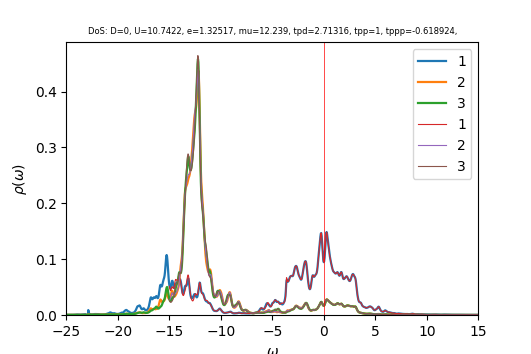

The data file committed next to this chart (first rows):
w	up_1	up_2	up_3	down_1	down_2	down_3	cumul_up_1	cumul_up_2	cumul_up_3	cumul_down_1	cumul_down_2	cumul_down_3	
-25	0.0003317	0.000293	0.0002952	6.37111e-05	3.96995e-05	3.97096e-05	0	0	0	0	0	0
-24.96	0.0003234	0.0002946	0.0002964	6.38278e-05	3.97954e-05	3.98048e-05	1.29477e-05	1.17978e-05	1.1866e-05	2.55567e-06	1.59341e-06	1.59379e-06
-24.92	0.000317	0.0002964	0.0002976	6.38689e-05	3.98911e-05	3.9899e-05	2.5642e-05	2.36659e-05	2.37833e-05	5.11298e-06	3.19065e-06	3.19134e-06
-24.88	0.0003127	0.0002983	0.0002991	6.39013e-05	3.99872e-05	3.99932e-05	3.81624e-05	3.56084e-05	3.57584e-05	7.6716e-06	4.79174e-06	4.79267e-06
-24.84	0.0003102	0.0003002	0.0003007	6.39625e-05	4.00839e-05	4.00884e-05	5.05841e-05	4.7629e-05	4.77978e-05	1.02327e-05	6.3967e-06	6.39781e-06
-24.8	0.0003094	0.0003023	0.0003024	6.40599e-05	4.01812e-05	4.01845e-05	6.29732e-05	5.97314e-05	5.9907e-05	1.27976e-05	8.00556e-06	8.0068e-06
-24.76	0.00031	0.0003044	0.0003043	6.41884e-05	4.02792e-05	4.02816e-05	7.53862e-05	7.19189e-05	7.20909e-05	1.53677e-05	9.61834e-06	9.61968e-06
-24.72	0.0003119	0.0003066	0.0003063	6.43413e-05	4.03777e-05	4.03795e-05	8.7873e-05	8.41951e-05	8.43536e-05	1.7944e-05	1.12351e-05	1.12365e-05
-24.68	0.0003149	0.0003089	0.0003083	6.45132e-05	4.04768e-05	4.04781e-05	0.0001005	9.65633e-05	9.66989e-05	2.05271e-05	1.28558e-05	1.28572e-05
-24.64	0.000319	0.0003113	0.0003105	6.47006e-05	4.05763e-05	4.05773e-05	0.0001133	0.000109	0.0001091	2.31177e-05	1.44804e-05	1.44819e-05
-24.6	0.0003243	0.0003138	0.0003127	6.49013e-05	4.06764e-05	4.0677e-05	0.0001262	0.0001216	0.0001217	2.57163e-05	1.61091e-05	1.61106e-05
-24.56	0.0003309	0.0003164	0.0003151	6.51145e-05	4.07769e-05	4.07774e-05	0.0001395	0.0001343	0.0001343	2.83235e-05	1.77418e-05	1.77434e-05
-24.52	0.0003391	0.0003192	0.0003175	6.53402e-05	4.0878e-05	4.08782e-05	0.0001531	0.000147	0.000147	3.09397e-05	1.93786e-05	1.93801e-05
-24.48	0.000349	0.0003221	0.00032	6.55797e-05	4.09795e-05	4.09796e-05	0.000167	0.0001599	0.0001598	3.35656e-05	2.10194e-05	2.1021e-05
-24.44	0.0003613	0.0003252	0.0003227	6.58353e-05	4.10816e-05	4.10815e-05	0.0001815	0.000173	0.0001727	3.62016e-05	2.26643e-05	2.26659e-05
-24.4	0.0003764	0.0003286	0.0003256	6.6111e-05	4.11843e-05	4.1184e-05	0.0001966	0.0001861	0.0001857	3.88487e-05	2.43133e-05	2.43149e-05
-24.36	0.0003954	0.0003324	0.0003286	6.64127e-05	4.12875e-05	4.12871e-05	0.0002124	0.0001994	0.0001989	4.15079e-05	2.59665e-05	2.5968e-05
-24.32	0.0004196	0.0003366	0.0003319	6.67494e-05	4.13915e-05	4.13909e-05	0.0002292	0.0002129	0.0002122	4.41805e-05	2.76238e-05	2.76253e-05
-24.28	0.0004509	0.0003415	0.0003356	6.71335e-05	4.14962e-05	4.14954e-05	0.0002473	0.0002266	0.0002256	4.68685e-05	2.92853e-05	2.92868e-05
-24.24	0.0004921	0.0003473	0.0003397	6.75794e-05	4.16019e-05	4.16008e-05	0.000267	0.0002405	0.0002392	4.95744e-05	3.09511e-05	3.09525e-05
-24.2	0.0005467	0.0003543	0.0003444	6.80972e-05	4.17085e-05	4.17072e-05	0.0002889	0.0002547	0.000253	5.2301e-05	3.26211e-05	3.26224e-05
-24.16	0.0006192	0.0003629	0.00035	6.86685e-05	4.18161e-05	4.18144e-05	0.0003137	0.0002692	0.000267	5.50505e-05	3.42954e-05	3.42967e-05
-24.12	0.0007124	0.0003736	0.0003566	6.92112e-05	4.19241e-05	4.19219e-05	0.0003422	0.0002842	0.0002813	5.78217e-05	3.5974e-05	3.59752e-05
-24.08	0.0008233	0.000386	0.0003641	6.95919e-05	4.20317e-05	4.2029e-05	0.0003751	0.0002996	0.0002959	6.06082e-05	3.7657e-05	3.76581e-05
-24.04	0.0009349	0.0003984	0.0003721	6.97542e-05	4.21384e-05	4.21352e-05	0.0004126	0.0003156	0.0003108	6.34012e-05	3.93442e-05	3.93452e-05
-24	0.001012	0.0004073	0.0003792	6.97869e-05	4.22448e-05	4.22412e-05	0.0004531	0.0003319	0.000326	6.61954e-05	4.10357e-05	4.10365e-05
-23.96	0.00102	0.0004095	0.0003834	6.98115e-05	4.23515e-05	4.23479e-05	0.0004939	0.0003483	0.0003413	6.89907e-05	4.27314e-05	4.27321e-05
-23.92	0.0009661	0.0004058	0.0003844	6.99011e-05	4.24591e-05	4.24557e-05	0.0005326	0.0003645	0.0003567	7.17895e-05	4.44315e-05	4.44321e-05
-23.88	0.0008863	0.0003996	0.0003836	7.00885e-05	4.25684e-05	4.25652e-05	0.0005681	0.0003805	0.0003721	7.45959e-05	4.61359e-05	4.61364e-05
-23.84	0.000817	0.0003944	0.0003829	7.03878e-05	4.26798e-05	4.26766e-05	0.0006008	0.0003963	0.0003874	7.74142e-05	4.78448e-05	4.78451e-05
-23.8	0.0007723	0.0003913	0.0003835	7.08073e-05	4.27937e-05	4.27904e-05	0.0006317	0.000412	0.0004028	8.02493e-05	4.95583e-05	4.95585e-05
-23.76	0.0007482	0.0003901	0.0003854	7.13522e-05	4.29106e-05	4.2907e-05	0.0006617	0.0004276	0.0004182	8.31063e-05	5.12764e-05	5.12765e-05
-23.72	0.0007342	0.0003902	0.0003883	7.20147e-05	4.30305e-05	4.30264e-05	0.0006911	0.0004432	0.0004337	8.59898e-05	5.29994e-05	5.29993e-05
-23.68	0.0007268	0.0003913	0.000392	7.27416e-05	4.31522e-05	4.31475e-05	0.0007202	0.0004589	0.0004494	8.89023e-05	5.47272e-05	5.47269e-05
-23.64	0.0007325	0.0003934	0.000397	7.33857e-05	4.32722e-05	4.32665e-05	0.0007495	0.0004746	0.0004653	9.18407e-05	5.64598e-05	5.64593e-05
-23.6	0.0007591	0.0003968	0.0004038	7.37638e-05	4.3386e-05	4.3379e-05	0.0007799	0.0004905	0.0004815	9.47942e-05	5.8197e-05	5.81962e-05
-23.56	0.0008123	0.0004015	0.0004129	7.38719e-05	4.34934e-05	4.34847e-05	0.0008124	0.0005066	0.000498	9.7752e-05	5.99385e-05	5.99373e-05
-23.52	0.0008938	0.0004078	0.0004242	7.3913e-05	4.35992e-05	4.3588e-05	0.0008482	0.0005229	0.000515	0.0001007	6.16842e-05	6.16826e-05
-23.48	0.0009935	0.0004155	0.0004367	7.4086e-05	4.3708e-05	4.36935e-05	0.000888	0.0005396	0.0005325	0.0001037	6.34343e-05	6.34321e-05
-23.44	0.001083	0.0004239	0.000447	7.4496e-05	4.38221e-05	4.38029e-05	0.0009314	0.0005565	0.0005504	0.0001067	6.51889e-05	6.51859e-05
-23.4	0.00113	0.0004325	0.0004512	7.52049e-05	4.39428e-05	4.39169e-05	0.0009766	0.0005739	0.0005685	0.0001097	6.69484e-05	6.69444e-05
-23.36	0.001143	0.000442	0.0004496	7.62857e-05	4.40715e-05	4.40359e-05	0.001022	0.0005916	0.0005865	0.0001127	6.8713e-05	6.87076e-05
-23.32	0.001167	0.0004548	0.0004467	7.7843e-05	4.42101e-05	4.41606e-05	0.001069	0.0006098	0.0006044	0.0001158	7.04832e-05	7.04758e-05
-23.28	0.001241	0.0004726	0.000446	7.99849e-05	4.43607e-05	4.4292e-05	0.001119	0.0006287	0.0006222	0.000119	7.22594e-05	7.22492e-05
-23.24	0.001373	0.0004955	0.0004486	8.26868e-05	4.45226e-05	4.44296e-05	0.001174	0.0006485	0.0006402	0.0001224	7.40421e-05	7.40282e-05
-23.2	0.001513	0.0005179	0.0004528	8.54381e-05	4.46856e-05	4.45684e-05	0.001234	0.0006693	0.0006583	0.0001258	7.58313e-05	7.58127e-05
-23.16	0.001534	0.0005253	0.0004539	8.68373e-05	4.48215e-05	4.46953e-05	0.001296	0.0006903	0.0006765	0.0001293	7.76259e-05	7.76023e-05
-23.12	0.00127	0.0004986	0.0004463	8.5133e-05	4.4895e-05	4.47946e-05	0.001347	0.0007103	0.0006944	0.0001327	7.94235e-05	7.93959e-05
-23.08	0.0006592	0.0004309	0.0004277	7.98965e-05	4.48965e-05	4.48635e-05	0.001373	0.0007275	0.0007115	0.0001359	8.12212e-05	8.11922e-05
-23.04	-0.0002653	0.0003257	0.0003991	7.19262e-05	4.4841e-05	4.49106e-05	0.001362	0.0007406	0.0007275	0.0001387	8.30166e-05	8.29904e-05
-23	-0.001637	0.0001667	0.0003558	6.06763e-05	4.47142e-05	4.49333e-05	0.001297	0.0007472	0.0007417	0.0001412	8.4807e-05	8.47896e-05
-22.96	-0.004373	-0.0001558	0.0002666	3.88773e-05	4.43577e-05	4.48752e-05	0.001122	0.000741	0.0007524	0.0001427	8.65831e-05	8.65864e-05
-22.92	-0.01547	-0.001471	-0.0001147	-6.50628e-05	4.21864e-05	4.4149e-05	0.0005022	0.0006821	0.0007478	0.0001401	8.82722e-05	8.83541e-05
-22.88	0.008866	0.001457	0.0007324	0.0001215	4.64202e-05	4.57737e-05	0.0008572	0.0007405	0.0007771	0.000145	9.01309e-05	9.01869e-05
-22.84	0.004444	0.0009166	0.000578	9.98191e-05	4.60382e-05	4.57024e-05	0.001035	0.0007772	0.0008003	0.000149	9.19742e-05	9.20168e-05
-22.8	0.00288	0.00073	0.0005279	9.0485e-05	4.59459e-05	4.57434e-05	0.00115	0.0008064	0.0008214	0.0001526	9.38139e-05	9.38484e-05
-22.76	0.002108	0.0006397	0.0005056	8.59639e-05	4.59611e-05	4.58247e-05	0.001235	0.000832	0.0008416	0.000156	9.56542e-05	9.56832e-05
-22.72	0.001669	0.0005894	0.0004951	8.36605e-05	4.60252e-05	4.59246e-05	0.001302	0.0008556	0.0008615	0.0001594	9.74971e-05	9.7522e-05
-22.68	0.001407	0.0005605	0.000491	8.26315e-05	4.61174e-05	4.60353e-05	0.001358	0.000878	0.0008811	0.0001627	9.93436e-05	9.93653e-05
-22.64	0.001255	0.0005445	0.0004912	8.24388e-05	4.62279e-05	4.61534e-05	0.001408	0.0008998	0.0009008	0.000166	0.0001012	0.0001012
... 940 more rows
